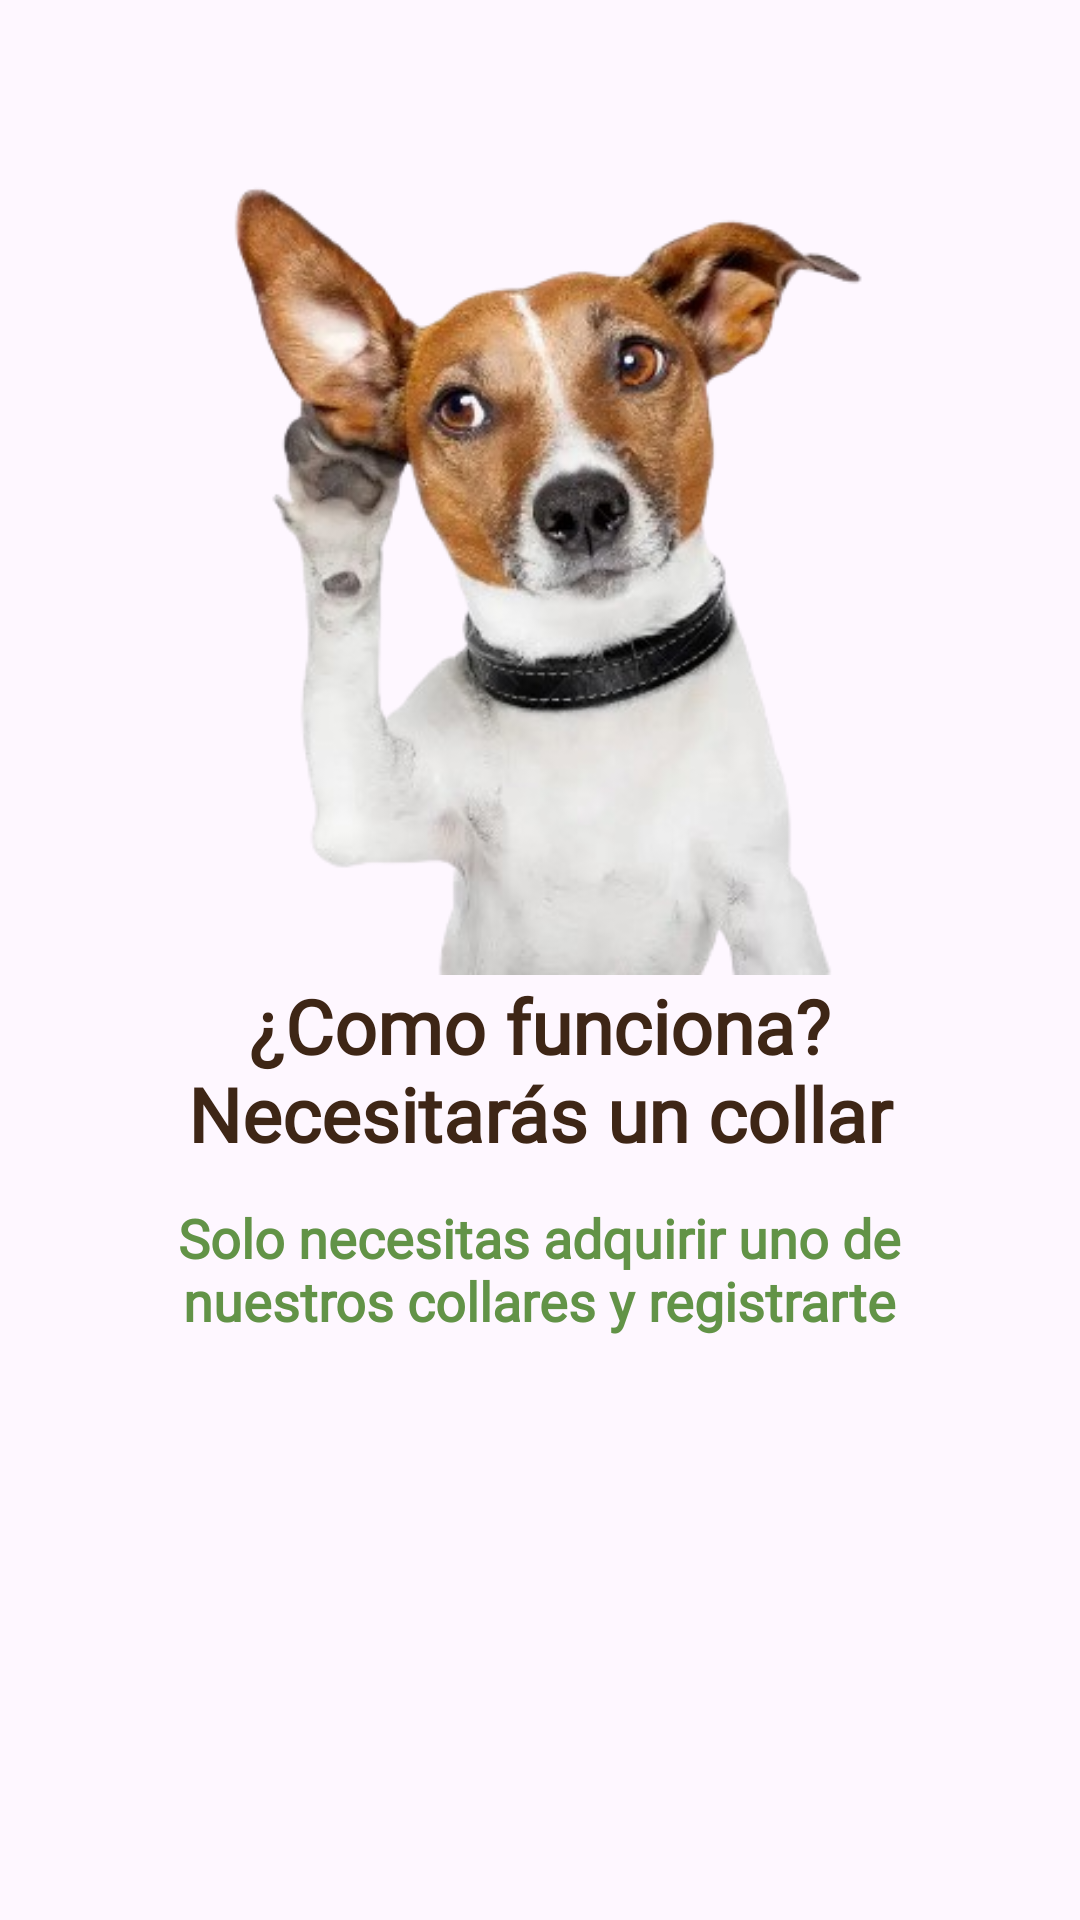

Produce the Android XML layout that renders to this screen, including the resource entries it uses.
<!-- AndroidManifest.xml: application theme Theme.Pet_Care -->
<!-- res/layout/no_log2.xml -->
<?xml version="1.0" encoding="utf-8"?>
<androidx.constraintlayout.widget.ConstraintLayout xmlns:android="http://schemas.android.com/apk/res/android"
    xmlns:app="http://schemas.android.com/apk/res-auto"
    xmlns:tools="http://schemas.android.com/tools"
    android:layout_width="match_parent"
    android:layout_height="match_parent"
    tools:context=".views.No_Log">

    <ImageView
        android:id="@+id/ivEnd1"
        android:layout_width="0dp"
        android:layout_height="300dp"
        android:src="@drawable/dog_sorodo"
        app:layout_constraintBottom_toTopOf="@+id/guideline2"
        app:layout_constraintEnd_toEndOf="parent"
        app:layout_constraintHorizontal_bias="0.0"
        app:layout_constraintStart_toStartOf="parent"
        app:layout_constraintTop_toTopOf="parent"
        app:layout_constraintVertical_bias="0.3" />

    <androidx.constraintlayout.widget.Guideline
        android:id="@+id/guideline2"
        android:layout_width="wrap_content"
        android:layout_height="wrap_content"
        android:orientation="horizontal"
        app:layout_constraintGuide_begin="383dp" />


    <TextView
        android:id="@+id/tvstart1funcion"
        android:layout_width="300dp"
        android:layout_height="wrap_content"
        android:text="@string/nolog2_1"
        android:textAlignment="center"
        android:textSize="25sp"
        android:fontFamily="@font/alatsi"
        android:textStyle="bold"
        android:textColor="@color/dark_brown"
        app:layout_constraintBottom_toBottomOf="parent"
        app:layout_constraintEnd_toEndOf="parent"
        app:layout_constraintHorizontal_bias="0.495"
        app:layout_constraintStart_toStartOf="parent"
        app:layout_constraintTop_toBottomOf="@+id/ivEnd1"
        app:layout_constraintVertical_bias="0.0" />

    <TextView
        android:id="@+id/tvstart2funcion"
        android:layout_width="300dp"
        android:layout_height="wrap_content"
        android:text="@string/nolog2_2"
        android:textAlignment="center"
        android:textSize="18sp"
        android:textStyle="bold"
        android:textColor="#629347"
        app:layout_constraintBottom_toBottomOf="parent"
        app:layout_constraintEnd_toEndOf="parent"
        android:fontFamily="@font/alatsi"
        app:layout_constraintHorizontal_bias="0.495"
        app:layout_constraintStart_toStartOf="parent"
        app:layout_constraintTop_toBottomOf="@+id/tvstart1funcion"
        app:layout_constraintVertical_bias="0.060000002" />
</androidx.constraintlayout.widget.ConstraintLayout>
<!-- resources referenced by this layout -->
<resources>
  <color name="dark_brown">#3E2616</color>
  <!-- drawable dog_sorodo: png bitmap (drawable, 115603 bytes) -->
  <string name="nolog2_1">¿Como funciona?\nNecesitarás un collar</string>
  <string name="nolog2_2">Solo necesitas adquirir uno de nuestros collares y registrarte </string>
  <style name="Theme.Pet_Care" parent="Base.Theme.Pet_Care" />
  <style name="Base.Theme.Pet_Care" parent="Theme.Material3.Light.NoActionBar">
          
          
          <item name="android:forceDarkAllowed">false</item>
  
      </style>
</resources>
